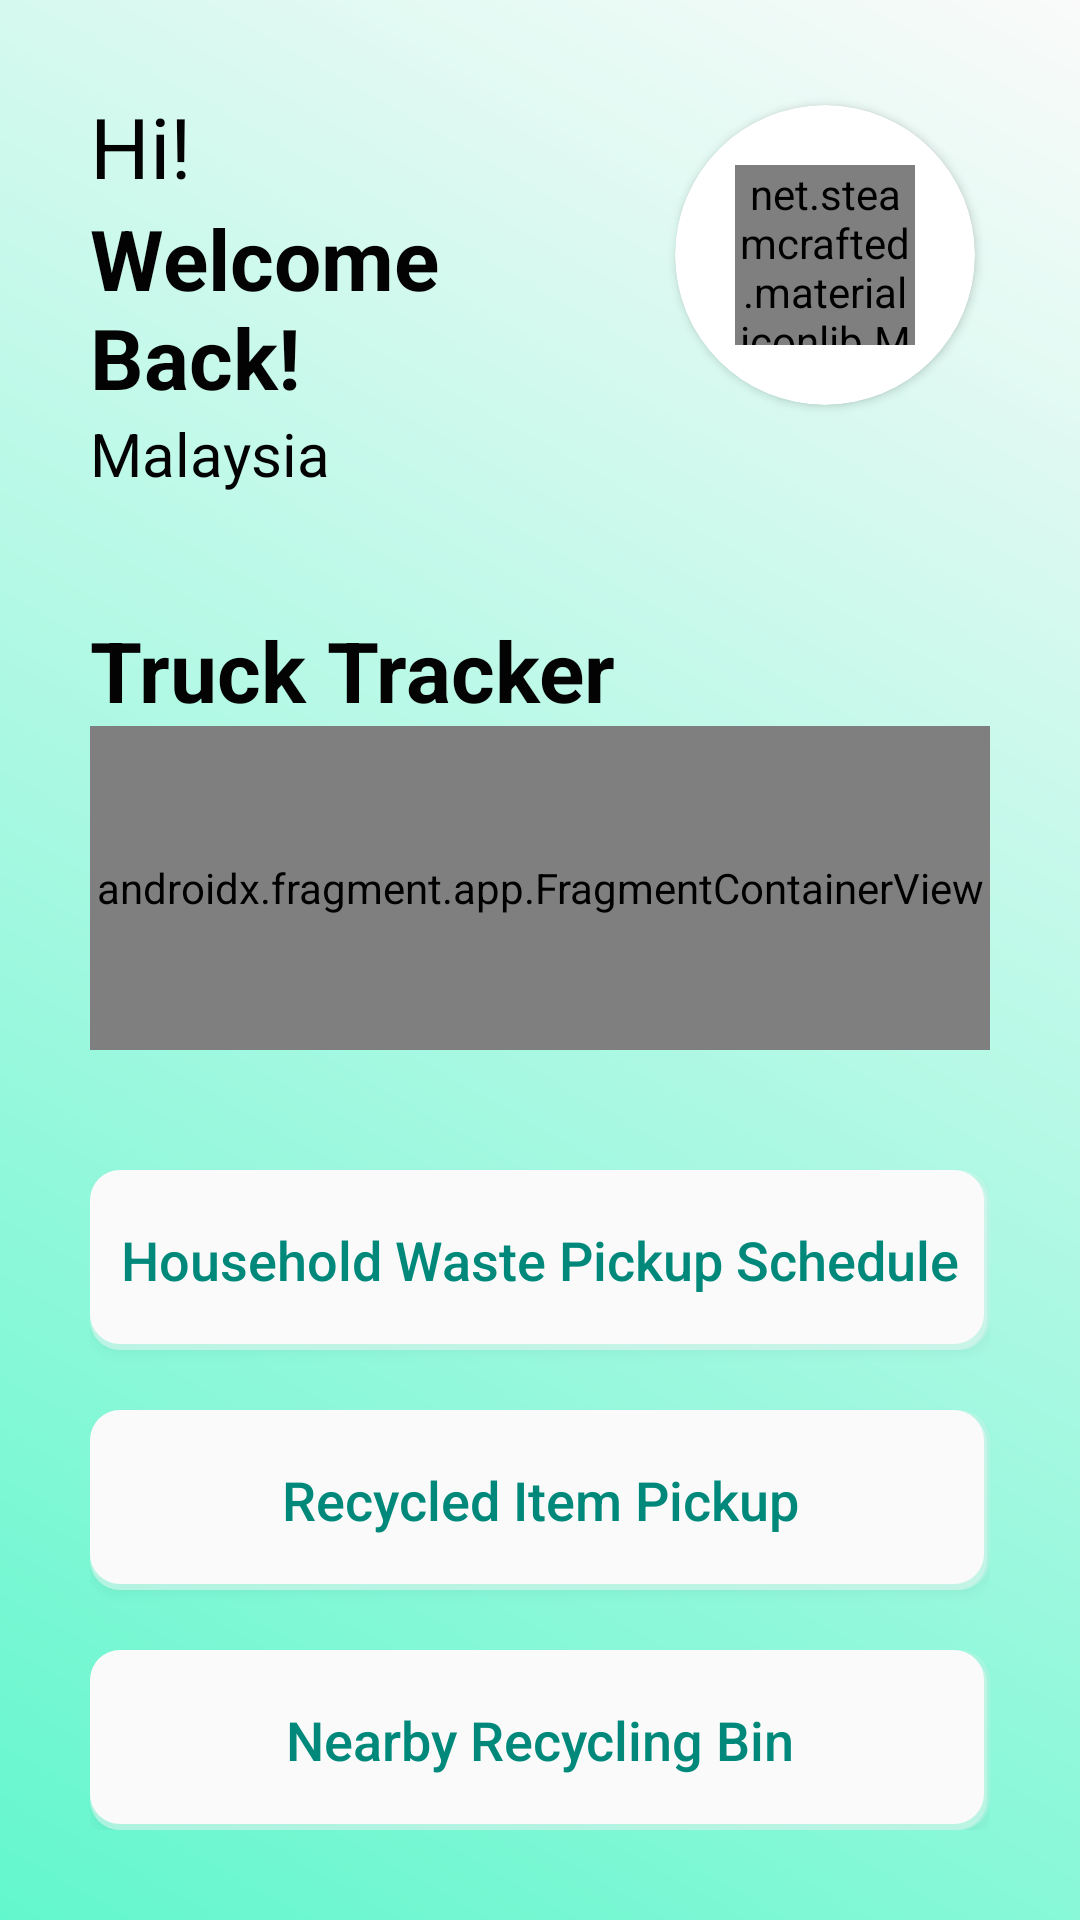

The Android layout XML behind this screen, and the referenced resources:
<!-- AndroidManifest.xml: application theme Theme.WIA2007_Trash2Treasure -->
<!-- res/layout/fragment_home.xml -->
<?xml version="1.0" encoding="utf-8"?>
<FrameLayout xmlns:android="http://schemas.android.com/apk/res/android"
    xmlns:tools="http://schemas.android.com/tools"
    android:layout_width="match_parent"
    android:layout_height="match_parent"
    xmlns:app="http://schemas.android.com/apk/res-auto"
    android:background="@drawable/gradient_background"
    tools:context=".Home">

    <LinearLayout
        android:layout_width="match_parent"
        android:layout_height="match_parent"
        android:gravity="center"
        android:layout_gravity="center"
        android:padding="30dp"
        android:orientation="vertical">

        <LinearLayout
            android:layout_width="match_parent"
            android:layout_height="wrap_content"
            android:layout_marginBottom="40dp"
            android:orientation="horizontal">

            <LinearLayout
                android:layout_width="0dp"
                android:layout_height="wrap_content"
                android:layout_weight="1"
                android:orientation="vertical" >
                <TextView
                    android:id="@+id/TVHomeHi"
                    android:layout_width="wrap_content"
                    android:layout_height="wrap_content"
                    android:text="Hi!"
                    android:textColor="@color/black"
                    android:textSize="28sp" />
                <TextView
                    android:layout_width="wrap_content"
                    android:layout_height="wrap_content"
                    android:text="Welcome Back!"
                    android:textColor="@color/black"
                    android:textSize="28sp"
                    android:textStyle="bold"/>
                <TextView
                    android:id="@+id/TVHomeLocation"
                    android:layout_width="wrap_content"
                    android:layout_height="wrap_content"
                    android:text="Malaysia"
                    android:textColor="@color/black"
                    android:textSize="20sp" />
            </LinearLayout>

            <androidx.cardview.widget.CardView
                android:id="@+id/BtnHomeNotification"
                android:layout_width="100dp"
                android:layout_height="100dp"
                app:cardCornerRadius="50dp"
                android:background="@color/white"
                android:layout_margin="5dp"
                android:clickable="true"
                android:focusable="true">
                <net.steamcrafted.materialiconlib.MaterialIconView
                    android:layout_width="60dp"
                    android:layout_height="60dp"
                    android:layout_margin="20dp"
                    app:materialIcon="bell"
                    app:materialIconColor="@color/orange"/>
            </androidx.cardview.widget.CardView>
        </LinearLayout>

        <TextView
            android:layout_width="match_parent"
            android:layout_height="wrap_content"
            android:text="Truck Tracker"
            android:textColor="@color/black"
            android:textSize="28sp"
            android:textStyle="bold" />

        <androidx.fragment.app.FragmentContainerView
            android:id="@+id/MapHomeTruckTracker"
            class="com.techwizards.wia2007_trash2treasure.Maps"
            android:name="com.techwizards.wia2007_trash2treasure.Maps"
            android:layout_width="match_parent"
            android:layout_height="wrap_content"
            android:layout_weight="1"
            android:layout_marginBottom="40dp" />

        <Button
            android:id="@+id/BtnHomeWasteSchedule"
            android:layout_width="match_parent"
            android:layout_height="60dp"
            android:layout_marginBottom="20dp"
            android:background="@drawable/box_with_shadow"
            android:backgroundTint="@color/white"
            android:text="Household Waste Pickup Schedule"
            android:textAllCaps="false"
            android:textSize="18sp"
            android:textColor="@color/darkGreen" />
        <Button
            android:id="@+id/BtnHomeRecycledItem"
            android:layout_width="match_parent"
            android:layout_height="60dp"
            android:layout_marginBottom="20dp"
            android:background="@drawable/box_with_shadow"
            android:backgroundTint="@color/white"
            android:text="Recycled Item Pickup"
            android:textAllCaps="false"
            android:textSize="18sp"
            android:textColor="@color/darkGreen" />
        <Button
            android:id="@+id/BtnHomeNearbyBin"
            android:layout_width="match_parent"
            android:layout_height="60dp"
            android:background="@drawable/box_with_shadow"
            android:backgroundTint="@color/white"
            android:text="Nearby Recycling Bin"
            android:textAllCaps="false"
            android:textSize="18sp"
            android:textColor="@color/darkGreen" />

    </LinearLayout>

</FrameLayout>
<!-- resources referenced by this layout -->
<resources>
  <color name="black">#030303</color>
  <color name="darkGreen">#00897B</color>
  <color name="orange">#FFA17A</color>
  <color name="white">#FAFAFA</color>
  <!-- drawable box_with_shadow (drawable) -->
  <?xml version="1.0" encoding="utf-8"?>
  <layer-list xmlns:android="http://schemas.android.com/apk/res/android" android:padding="2dp">
      <item>
          <shape>
              <solid android:color="#33000000"/>
              <corners android:radius="10dp"/>
          </shape>
      </item>
      <item android:top="1dp" android:right="1dp">
          <shape>
              <solid android:color="#55000000"/>
              <corners android:radius="10dp"/>
          </shape>
      </item>
      <item android:bottom="2dp" android:right="2dp">
          <shape>
              <solid android:color="@null"/>
              <corners android:radius="10dp"/>
          </shape>
      </item>
  </layer-list>
  <!-- drawable gradient_background (drawable) -->
  <?xml version="1.0" encoding="utf-8"?>
  <layer-list xmlns:android="http://schemas.android.com/apk/res/android">
      <item>
          <shape>
              <gradient
                  android:startColor="#63F7CD"
                  android:endColor="@color/white"
                  android:type="linear"
                  android:angle="45" />
          </shape>
      </item>
  </layer-list>
  <style name="Theme.WIA2007_Trash2Treasure" parent="Base.Theme.WIA2007_Trash2Treasure" />
  <style name="Base.Theme.WIA2007_Trash2Treasure" parent="Theme.AppCompat.Light.NoActionBar">
          
          <item name="colorPrimary">@color/cream</item>
          <item name="colorSecondary">@color/darkGreen</item>
          <item name="colorOnPrimary">@color/green</item>
          <item name="colorAccent">@color/orange</item>
  
          <item name="android:windowBackground">@color/cream</item>
      </style>
  <color name="cream">#F3EADA</color>
  <color name="green">#00C9AE</color>
</resources>
